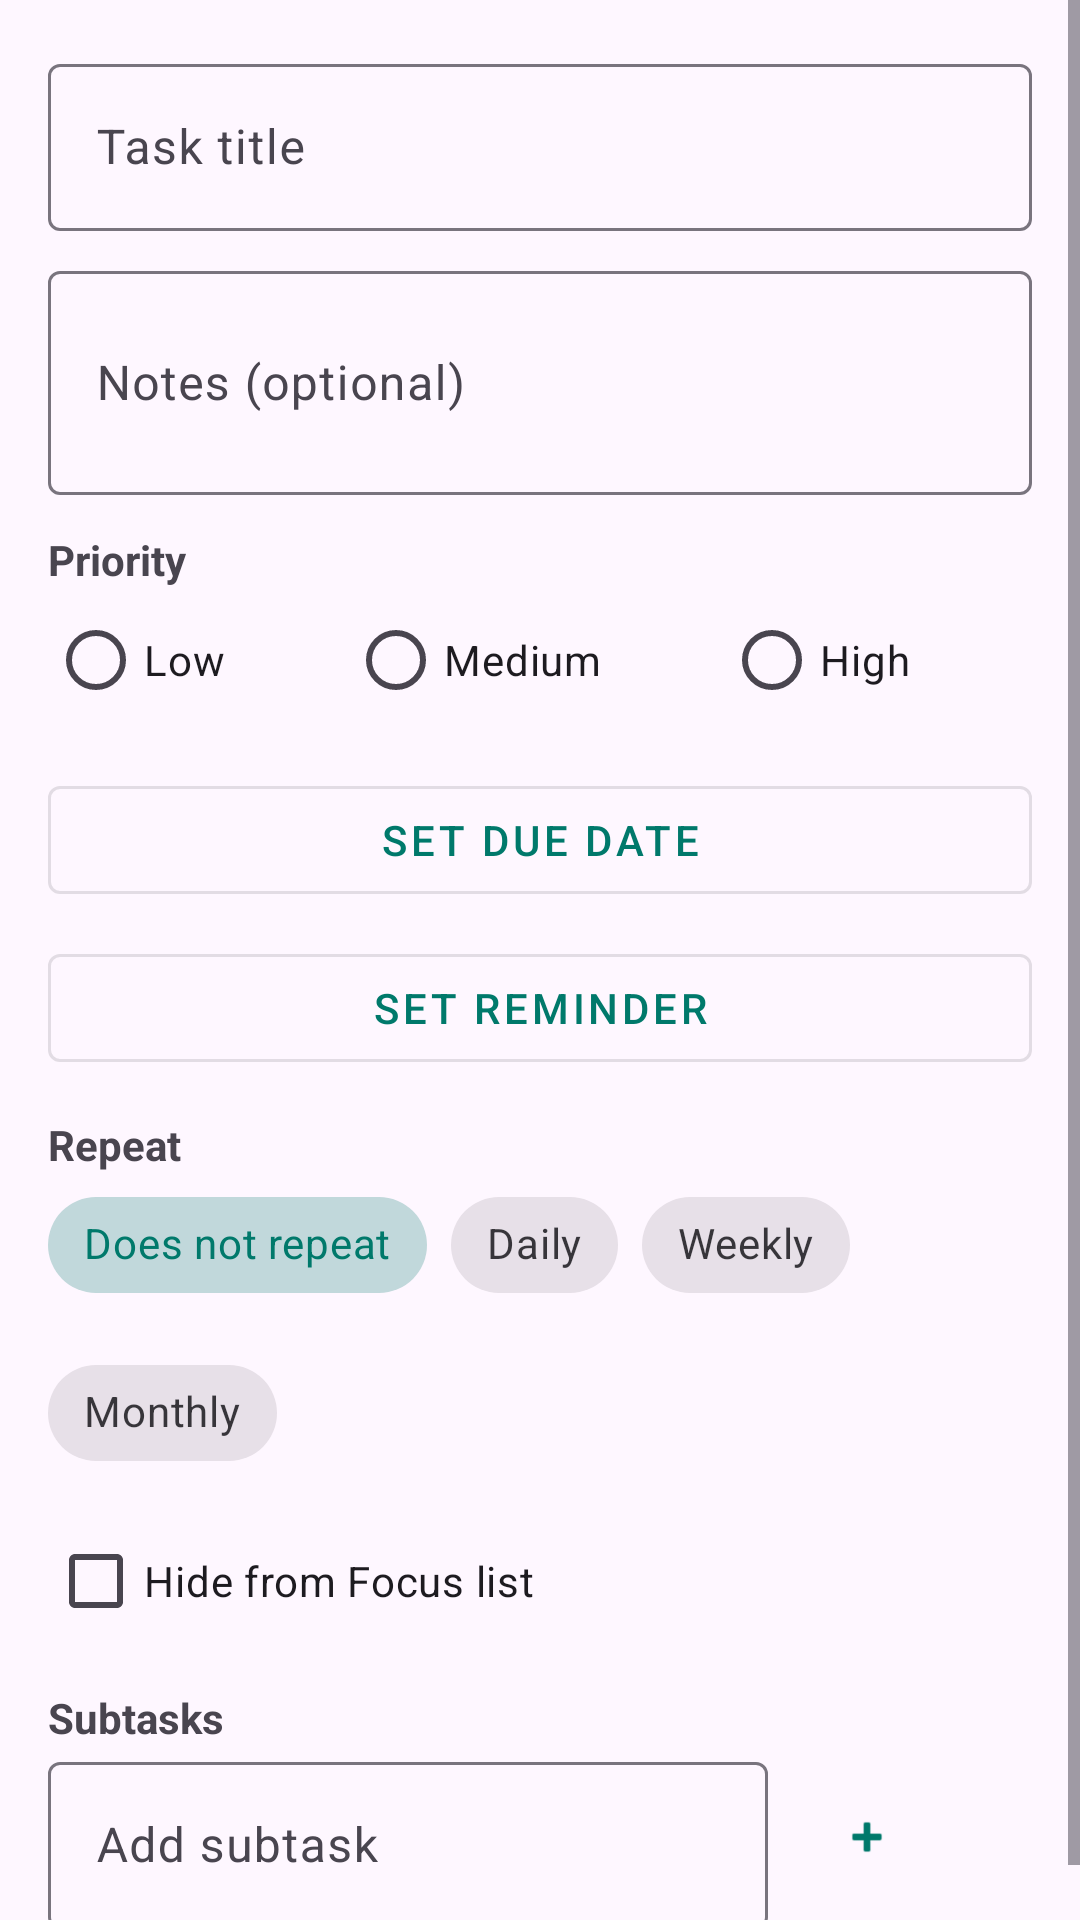

Reconstruct the res/layout file that produces this screen, plus the resources it refers to.
<!-- AndroidManifest.xml: application theme Theme.AANO -->
<!-- res/layout/dialog_task.xml -->
<?xml version="1.0" encoding="utf-8"?>
<ScrollView xmlns:android="http://schemas.android.com/apk/res/android"
    xmlns:app="http://schemas.android.com/apk/res-auto"
    android:layout_width="match_parent"
    android:layout_height="wrap_content">

    <LinearLayout
        android:layout_width="match_parent"
        android:layout_height="wrap_content"
        android:orientation="vertical"
        android:padding="16dp">

        <com.google.android.material.textfield.TextInputLayout
            android:layout_width="match_parent"
            android:layout_height="wrap_content"
            android:hint="@string/task_title_hint">

            <com.google.android.material.textfield.TextInputEditText
                android:id="@+id/etTitle"
                android:layout_width="match_parent"
                android:layout_height="wrap_content"
                android:inputType="text" />
        </com.google.android.material.textfield.TextInputLayout>

        <com.google.android.material.textfield.TextInputLayout
            android:layout_width="match_parent"
            android:layout_height="wrap_content"
            android:layout_marginTop="8dp"
            android:hint="@string/task_notes_hint">

            <com.google.android.material.textfield.TextInputEditText
                android:id="@+id/etNotes"
                android:layout_width="match_parent"
                android:layout_height="wrap_content"
                android:inputType="textMultiLine"
                android:minLines="2" />
        </com.google.android.material.textfield.TextInputLayout>

        <TextView
            android:layout_width="wrap_content"
            android:layout_height="wrap_content"
            android:layout_marginTop="12dp"
            android:text="@string/priority"
            android:textStyle="bold" />

        <RadioGroup
            android:id="@+id/prioGroup"
            android:layout_width="match_parent"
            android:layout_height="wrap_content"
            android:orientation="horizontal">

            <RadioButton
                android:id="@+id/prioLow"
                android:layout_width="wrap_content"
                android:layout_height="wrap_content"
                android:layout_weight="1"
                android:text="@string/prio_low" />

            <RadioButton
                android:id="@+id/prioMedium"
                android:layout_width="wrap_content"
                android:layout_height="wrap_content"
                android:layout_weight="1"
                android:text="@string/prio_medium" />

            <RadioButton
                android:id="@+id/prioHigh"
                android:layout_width="wrap_content"
                android:layout_height="wrap_content"
                android:layout_weight="1"
                android:text="@string/prio_high" />
        </RadioGroup>

        <com.google.android.material.button.MaterialButton
            android:id="@+id/btnDue"
            style="@style/Widget.MaterialComponents.Button.OutlinedButton"
            android:layout_width="match_parent"
            android:layout_height="wrap_content"
            android:layout_marginTop="12dp"
            android:text="@string/set_due_date" />

        <com.google.android.material.button.MaterialButton
            android:id="@+id/btnReminder"
            style="@style/Widget.MaterialComponents.Button.OutlinedButton"
            android:layout_width="match_parent"
            android:layout_height="wrap_content"
            android:layout_marginTop="8dp"
            android:text="@string/set_reminder" />

        <TextView
            android:layout_width="wrap_content"
            android:layout_height="wrap_content"
            android:layout_marginTop="12dp"
            android:text="@string/recurrence"
            android:textStyle="bold" />

        <com.google.android.material.chip.ChipGroup
            android:id="@+id/recurGroup"
            android:layout_width="match_parent"
            android:layout_height="wrap_content"
            app:selectionRequired="true"
            app:singleSelection="true">

            <com.google.android.material.chip.Chip
                android:id="@+id/chipNone"
                style="@style/Widget.MaterialComponents.Chip.Choice"
                android:layout_width="wrap_content"
                android:layout_height="wrap_content"
                android:checked="true"
                android:text="@string/recur_none" />

            <com.google.android.material.chip.Chip
                android:id="@+id/chipDaily"
                style="@style/Widget.MaterialComponents.Chip.Choice"
                android:layout_width="wrap_content"
                android:layout_height="wrap_content"
                android:text="@string/recur_daily" />

            <com.google.android.material.chip.Chip
                android:id="@+id/chipWeekly"
                style="@style/Widget.MaterialComponents.Chip.Choice"
                android:layout_width="wrap_content"
                android:layout_height="wrap_content"
                android:text="@string/recur_weekly" />

            <com.google.android.material.chip.Chip
                android:id="@+id/chipMonthly"
                style="@style/Widget.MaterialComponents.Chip.Choice"
                android:layout_width="wrap_content"
                android:layout_height="wrap_content"
                android:text="@string/recur_monthly" />
        </com.google.android.material.chip.ChipGroup>

        <CheckBox
            android:id="@+id/chkFocusHidden"
            android:layout_width="wrap_content"
            android:layout_height="wrap_content"
            android:layout_marginTop="8dp"
            android:text="@string/hide_from_focus" />

        <TextView
            android:layout_width="wrap_content"
            android:layout_height="wrap_content"
            android:layout_marginTop="12dp"
            android:text="@string/subtasks"
            android:textStyle="bold" />

        <LinearLayout
            android:id="@+id/subtaskContainer"
            android:layout_width="match_parent"
            android:layout_height="wrap_content"
            android:orientation="vertical" />

        <LinearLayout
            android:layout_width="match_parent"
            android:layout_height="wrap_content"
            android:gravity="center_vertical"
            android:orientation="horizontal">

            <com.google.android.material.textfield.TextInputLayout
                android:layout_width="0dp"
                android:layout_height="wrap_content"
                android:layout_weight="1"
                android:hint="@string/add_task_hint">

                <com.google.android.material.textfield.TextInputEditText
                    android:id="@+id/etSubtask"
                    android:layout_width="match_parent"
                    android:layout_height="wrap_content"
                    android:imeOptions="actionDone"
                    android:inputType="text" />
            </com.google.android.material.textfield.TextInputLayout>

            <com.google.android.material.button.MaterialButton
                android:id="@+id/btnAddSubtask"
                style="@style/Widget.AppCompat.Button.Borderless"
                android:layout_width="wrap_content"
                android:layout_height="wrap_content"
                android:contentDescription="@string/add_subtask"
                app:icon="@android:drawable/ic_input_add"
                app:iconTint="@color/brand" />
        </LinearLayout>

    </LinearLayout>
</ScrollView>
<!-- resources referenced by this layout -->
<resources>
  <color name="brand">#00796B</color>
  <string name="add_subtask">Add subtask</string>
  <string name="add_task_hint">Add subtask</string>
  <string name="hide_from_focus">Hide from Focus list</string>
  <string name="prio_high">High</string>
  <string name="prio_low">Low</string>
  <string name="prio_medium">Medium</string>
  <string name="priority">Priority</string>
  <string name="recur_daily">Daily</string>
  <string name="recur_monthly">Monthly</string>
  <string name="recur_none">Does not repeat</string>
  <string name="recur_weekly">Weekly</string>
  <string name="recurrence">Repeat</string>
  <string name="set_due_date">Set due date</string>
  <string name="set_reminder">Set reminder</string>
  <string name="subtasks">Subtasks</string>
  <string name="task_notes_hint">Notes (optional)</string>
  <string name="task_title_hint">Task title</string>
  <style name="Theme.AANO" parent="Theme.Material3.DayNight.NoActionBar">
          <item name="colorPrimary">@color/brand</item>
          <item name="colorPrimaryDark">@color/brand_dark</item>
          <item name="colorOnPrimary">@color/surface</item>
          <item name="android:statusBarColor">@color/brand_dark</item>
      </style>
  <color name="brand_dark">#004D40</color>
  <color name="surface">#FFFFFF</color>
</resources>
